Photos from the image-classification dataset "cnn_board" in the GitHub repository DustinCarrion/TicTacToeAgent. Its 4 classes are: board, no board 1, no board 2, no board 3.

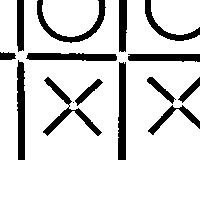
Label: no board 2

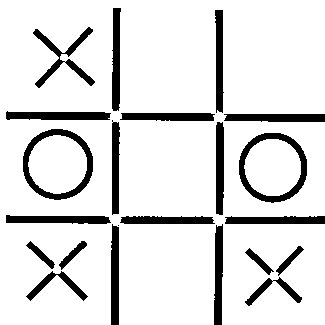
Label: board

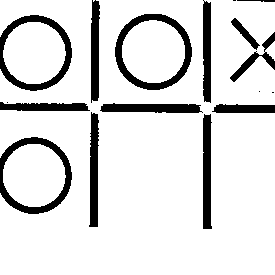
Label: no board 1

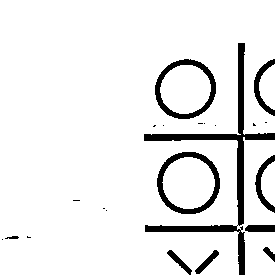
Label: no board 2

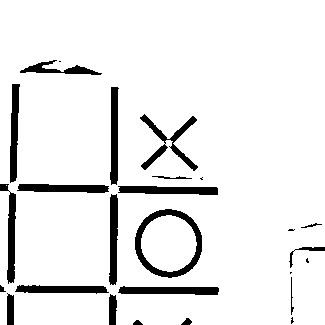
Label: no board 3

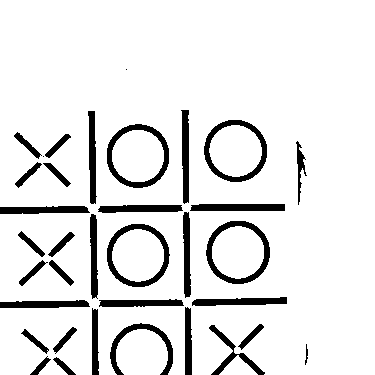
Label: board
